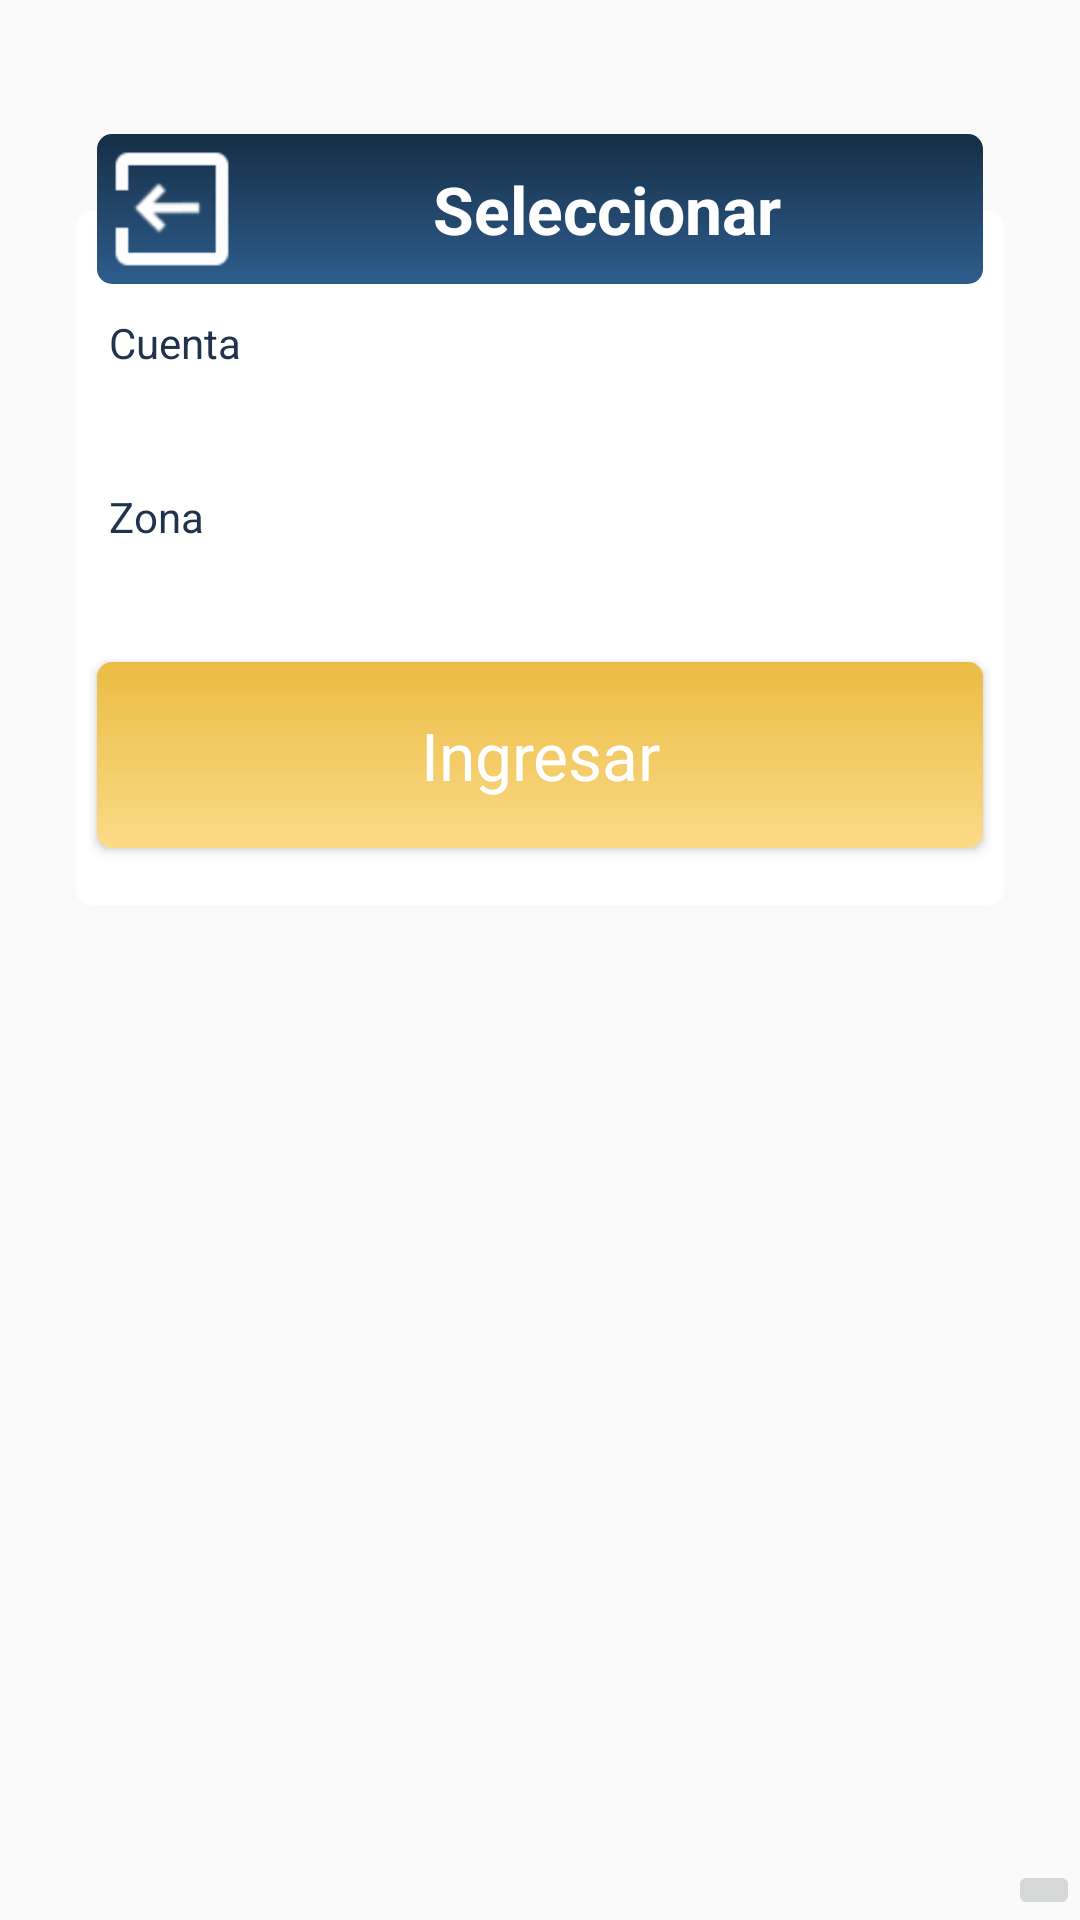

Produce the Android XML layout that renders to this screen, including the resource entries it uses.
<!-- AndroidManifest.xml: application theme AppTheme -->
<!-- res/layout/activity_permisos.xml -->
<?xml version="1.0" encoding="utf-8"?>
<androidx.constraintlayout.widget.ConstraintLayout
        xmlns:android="http://schemas.android.com/apk/res/android"
        xmlns:tools="http://schemas.android.com/tools"
        xmlns:app="http://schemas.android.com/apk/res-auto"
        android:layout_width="match_parent"
        android:layout_height="match_parent"
        tools:context=".permisos.PermisosActivity">
    <ImageButton
            android:layout_width="wrap_content"
            android:layout_height="wrap_content" app:srcCompat="@drawable/login_background"
            android:id="@+id/imageButtonFondo"
            app:layout_constraintStart_toStartOf="parent" app:layout_constraintEnd_toEndOf="parent"
            app:layout_constraintBottom_toBottomOf="parent" app:layout_constraintHorizontal_bias="1.0"/>
    <ImageButton
            android:layout_width="0dp"
            android:layout_height="0dp"
            android:id="@+id/imageButtonBlanco"
            android:background="@drawable/boton_redondeado_blanco" app:layout_constraintTop_toTopOf="@+id/guideline5"
            app:layout_constraintEnd_toStartOf="@+id/guideline4"
            app:layout_constraintStart_toStartOf="@+id/guideline3" app:layout_constraintHorizontal_bias="1.0"
            app:layout_constraintVertical_bias="1.0" app:layout_constraintBottom_toBottomOf="@+id/textView7"/>
    <ImageView
            android:layout_width="0dp"
            android:layout_height="50dp"
            android:background="@drawable/boton_redondeado_azul"
            android:id="@+id/imageViewAzul"
            app:layout_constraintTop_toTopOf="@+id/guideline" app:layout_constraintEnd_toStartOf="@+id/guideline7"
            app:layout_constraintStart_toStartOf="@+id/guideline6"/>
    <Button
            android:id="@+id/ingresar"
            android:layout_width="0dp"
            android:layout_height="62dp"
            android:text="@string/boton_ingresar"
            android:textAppearance="@style/TextAppearance.AppCompat.Large"
            android:background="@drawable/boton_redondeado_amarillo"
            android:textColor="@android:color/background_light"
            app:layout_constraintTop_toBottomOf="@+id/zonas"
            android:layout_marginTop="10dp"
            app:layout_constraintStart_toStartOf="@+id/guideline6"
            app:layout_constraintEnd_toStartOf="@+id/guideline7"/>
    <androidx.constraintlayout.widget.Guideline android:layout_width="wrap_content" android:layout_height="wrap_content"
                                                android:id="@+id/guideline"
                                                android:orientation="horizontal"
                                                app:layout_constraintGuide_percent="0.07"/>
    <androidx.constraintlayout.widget.Guideline android:layout_width="wrap_content" android:layout_height="wrap_content"
                                                android:id="@+id/guideline2"
                                                android:orientation="horizontal"
                                                app:layout_constraintGuide_percent="0.85"/>
    <androidx.constraintlayout.widget.Guideline android:layout_width="wrap_content" android:layout_height="wrap_content"
                                                android:id="@+id/guideline3"
                                                android:orientation="vertical"
                                                app:layout_constraintGuide_percent="0.07"/>
    <androidx.constraintlayout.widget.Guideline android:layout_width="wrap_content" android:layout_height="wrap_content"
                                                android:id="@+id/guideline4"
                                                android:orientation="vertical"
                                                app:layout_constraintGuide_percent="0.93"/>
    <androidx.constraintlayout.widget.Guideline android:layout_width="wrap_content" android:layout_height="wrap_content"
                                                android:id="@+id/guideline5"
                                                android:orientation="horizontal"
                                                app:layout_constraintGuide_percent="0.11"/>
    <androidx.constraintlayout.widget.Guideline android:layout_width="wrap_content" android:layout_height="wrap_content"
                                                android:id="@+id/guideline6"
                                                android:orientation="vertical"
                                                app:layout_constraintGuide_percent="0.09"/>
    <androidx.constraintlayout.widget.Guideline android:layout_width="wrap_content" android:layout_height="wrap_content"
                                                android:id="@+id/guideline7"
                                                android:orientation="vertical"
                                                app:layout_constraintGuide_percent="0.91"/>
    <Spinner
            style="@style/Widget.AppCompat.Spinner.Underlined"
            android:layout_width="0dp"
            android:layout_height="wrap_content" android:id="@+id/horas"
            app:layout_constraintStart_toStartOf="@+id/guideline6"
            app:layout_constraintEnd_toStartOf="@+id/guideline7"
            app:layout_constraintTop_toBottomOf="@+id/textView2"
            app:layout_constraintHorizontal_bias="0.0"
            android:textColorHighlight="@color/color_boton"
            android:backgroundTint="@color/color_boton"
            android:textColor="@android:color/background_dark"
            android:textColorHint="@color/color_boton"
            android:textCursorDrawable="@color/color_boton"
            android:dropDownWidth="match_parent"
            android:spinnerMode="dropdown"
            android:layout_marginTop="1dp"
            android:theme="@style/ThemeSpinner"/>
    />
    <Spinner
            style="@style/Widget.AppCompat.Spinner.Underlined"
            android:layout_width="0dp"
            android:layout_height="wrap_content" android:id="@+id/zonas"
            app:layout_constraintStart_toStartOf="@+id/guideline6"
            app:layout_constraintEnd_toStartOf="@+id/guideline7"
            app:layout_constraintTop_toBottomOf="@+id/textView3"
            app:layout_constraintHorizontal_bias="0.0"
            android:textColorHighlight="@color/color_boton"
            android:backgroundTint="@color/color_boton"
            android:textColor="@android:color/background_dark"
            android:textColorHint="@color/color_boton" android:textCursorDrawable="@color/color_boton"
            android:dropDownWidth="match_parent" android:spinnerMode="dropdown" android:layout_marginTop="1dp"
            android:theme="@style/ThemeSpinner"/>
    <TextView
            android:text="Seleccionar "
            android:layout_width="0dp"
            android:layout_height="wrap_content" android:id="@+id/textView"
            app:layout_constraintEnd_toStartOf="@+id/guideline7" app:layout_constraintTop_toTopOf="@+id/imageViewAzul"
            app:layout_constraintBottom_toBottomOf="@+id/imageViewAzul"
            android:textAppearance="@style/TextAppearance.AppCompat.Large"
            android:textColor="@color/cardview_light_background" android:textStyle="bold"
            android:textAlignment="center" app:layout_constraintStart_toEndOf="@+id/salir"/>
    <TextView
            android:text="Cuenta"
            android:textColor="@color/color_boton"
            android:layout_width="0dp"
            android:layout_height="wrap_content" android:id="@+id/textView2"
            app:layout_constraintStart_toStartOf="@+id/guideline6"
            app:layout_constraintEnd_toStartOf="@+id/guideline7"
            app:layout_constraintTop_toBottomOf="@+id/imageViewAzul" android:layout_marginTop="10dp"
            android:layout_marginStart="4dp"/>
    <TextView
            android:text="Zona"
            android:textColor="@color/color_boton"
            android:layout_width="0dp"
            android:layout_height="wrap_content" android:id="@+id/textView3"
            app:layout_constraintStart_toStartOf="@+id/guideline6"
            app:layout_constraintEnd_toStartOf="@+id/guideline7"
            app:layout_constraintTop_toBottomOf="@+id/horas"
            app:layout_constraintHorizontal_bias="0.0" android:layout_marginTop="10dp"
            android:layout_marginStart="4dp"/>
    <TextView
            android:textColor="@color/color_blanco"
            android:text="fin"
            android:layout_width="wrap_content"
            android:layout_height="wrap_content" android:id="@+id/textView7"
            app:layout_constraintEnd_toStartOf="@+id/guideline7"
            app:layout_constraintStart_toStartOf="@+id/guideline6"
            app:layout_constraintHorizontal_bias="0.496" app:layout_constraintTop_toBottomOf="@+id/ingresar"/>
    <Button
            android:layout_width="50dp"
            android:layout_height="0dp" android:id="@+id/salir"
            android:background="@drawable/logo_exit"
            app:layout_constraintBottom_toBottomOf="@+id/imageViewAzul"
            app:layout_constraintTop_toTopOf="@+id/imageViewAzul"
            app:layout_constraintStart_toStartOf="@+id/imageViewAzul"/>
</androidx.constraintlayout.widget.ConstraintLayout>
<!-- resources referenced by this layout -->
<resources>
  <color name="color_blanco">#FFFFFF</color>
  <color name="color_boton">#21334C</color>
  <!-- drawable boton_redondeado_amarillo (drawable) -->
  <?xml version="1.0" encoding="utf-8"?>
  <shape xmlns:android="http://schemas.android.com/apk/res/android"
         android:layout_height="0dp"
         android:layout_width="0dp">
      <corners android:radius="5dp" />
      <gradient
              android:type="linear"
              android:angle="270"
              android:startColor="@color/color_amarillo"
              android:endColor="@color/color_amarillo_claro"/>
  </shape>
  <!-- drawable boton_redondeado_azul (drawable) -->
  <?xml version="1.0" encoding="utf-8"?>
  <shape xmlns:android="http://schemas.android.com/apk/res/android"
         android:layout_height="0dp"
         android:layout_width="0dp">
      <corners android:radius="5dp" />
      <gradient
              android:type="linear"
              android:angle="270"
              android:startColor="@color/color_azul_oscuro"
              android:endColor="@color/color_azul_oscuro_claro"/>
  </shape>
  <!-- drawable boton_redondeado_blanco (drawable) -->
  <?xml version="1.0" encoding="utf-8"?>
  <shape xmlns:android="http://schemas.android.com/apk/res/android"
         android:layout_height="0dp"
         android:layout_width="0dp">
      <corners android:radius="5dp" />
      <solid android:color="@color/color_blanco"/>
  </shape>
  <!-- drawable logo_exit: png bitmap (drawable, 1703 bytes) -->
  <string name="boton_ingresar">Ingresar</string>
  <style name="ThemeSpinner">
          
          <item name="colorAccent">@color/colorAccent</item>
          
          <item name="colorControlNormal">@color/colorAccent</item>
      </style>
  <style name="AppTheme" parent="Theme.AppCompat.Light.NoActionBar">
          
          <item name="colorPrimary">@color/colorPrimary</item>
          <item name="colorPrimaryDark">@color/colorPrimaryDark</item>
          <item name="colorAccent">@color/colorAccent</item>
      </style>
  <color name="color_amarillo">#EBBC44</color>
  <color name="color_amarillo_claro">#FBDA87</color>
  <color name="color_azul_oscuro">#162E46</color>
  <color name="color_azul_oscuro_claro">#2E5D8C</color>
  <color name="colorAccent">#21334C</color>
  <color name="colorPrimary">#21334C</color>
  <color name="colorPrimaryDark">#162E46</color>
</resources>
